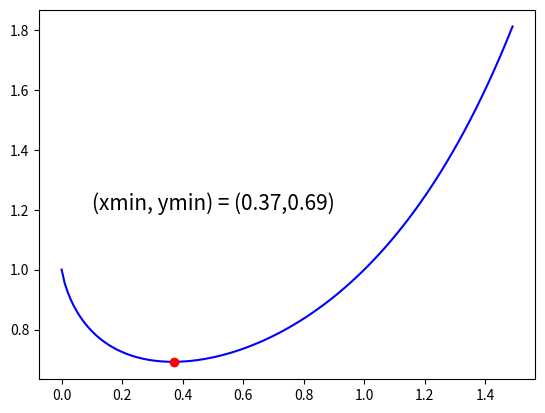

The script that saved this image:
import numpy as np
import math
import matplotlib.pyplot as plt

x_values = []
y_values = []
lowest_y = 100
lowest_x = 0

for x in np.arange(0, 1.5, 0.01):
    y = pow(x,x)

    x_values.append(x)
    y_values.append(y)

minposition = y_values.index(min(y_values))

lowest_y = round((y_values[minposition]),2)
lowest_x = round((x_values[minposition]),2)

plt.plot(x_values, y_values, 'b-')
plt.plot(lowest_x, lowest_y, 'ro')
plt.text(0.1,1.20, "(xmin, ymin) = (%s,%s)"%(lowest_x,lowest_y), color = 'black', fontsize = 15)
plt.show()

print(lowest_x,lowest_y)




